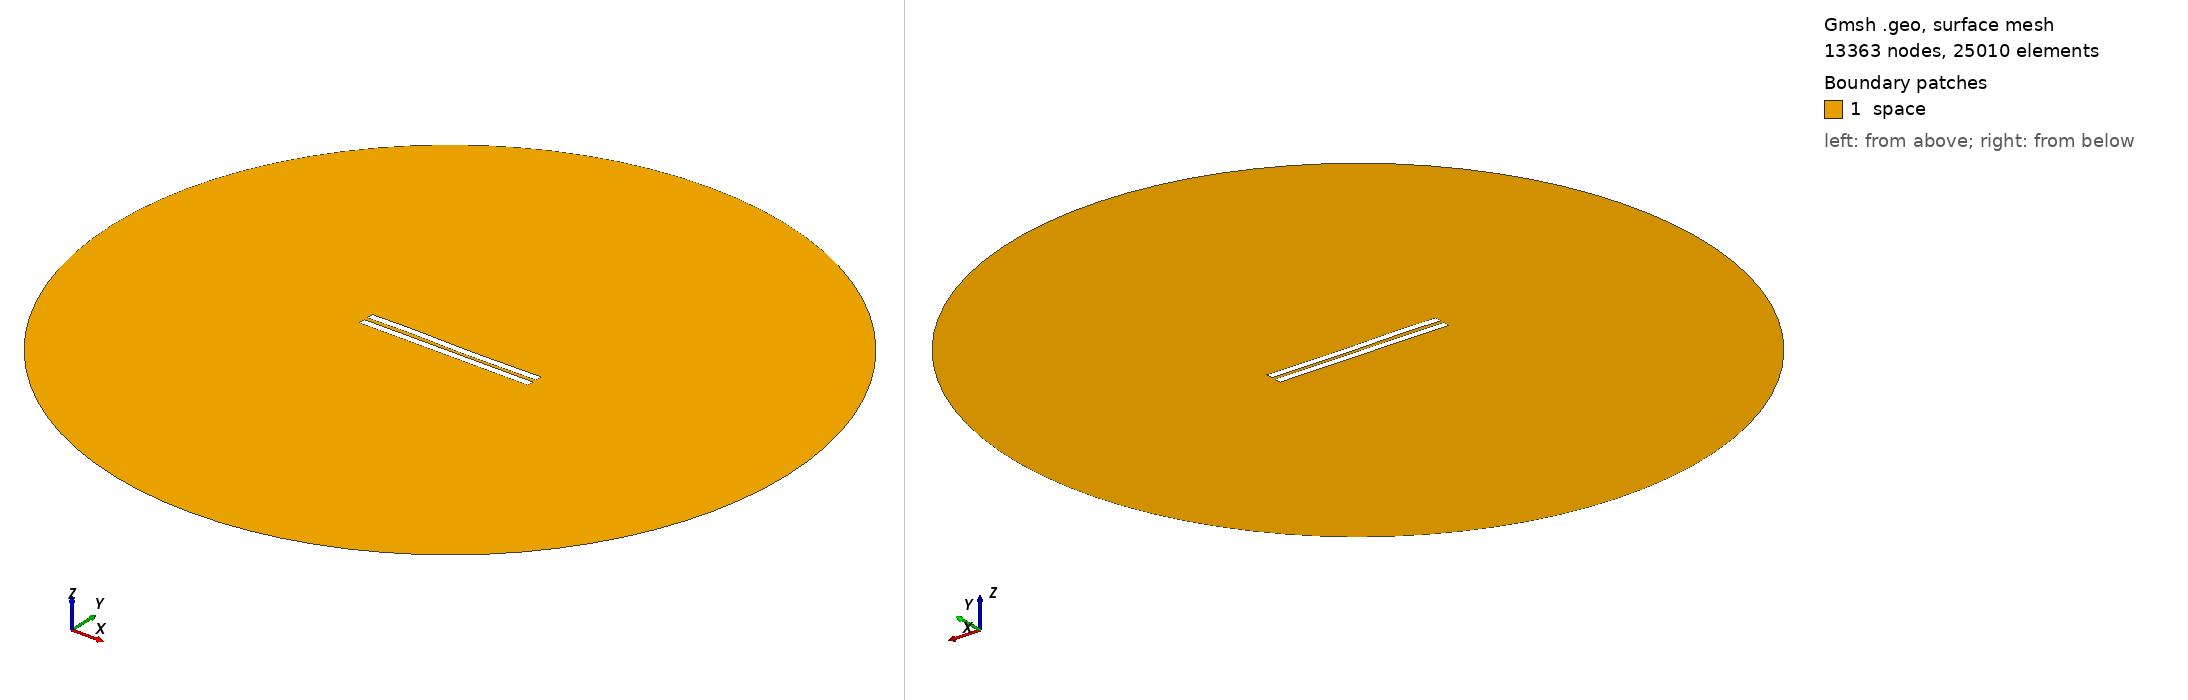

Gmsh geometry script, surface-meshed: 13363 nodes, 25010 surface elements. Boundary patches (legend numbers): 1 space. Left view from above one corner, right view from below the opposite corner. Legend entries are the model's physical surfaces. The drawing asked Gmsh for element sizes between 1% and 20% of the model's largest extent; the script's own settings can give other sizes.

=== 2549.geo (drawn) ===
//---------------------------------------
// Geometry kernel
//---------------------------------------

SetFactory("OpenCASCADE");



//---------------------------------------
// Parameters of the geometry
//---------------------------------------

// Overetch of the upper plate
overetch = 0.0;

// Distance between the plates
distance = 2.5;

// Discretization over the x axis (for the deformation)
nx = 50; 

// Length of the plate
L = 100 - overetch; 

// Number of modes
n = 4; 

// 1st mode coefficient
coeff(1) = -0.15;
beta(1) = 0.596864 * 3.1415926535 / L;

// 2nd mode coefficient
coeff(2) = -0.075;
beta(2) = 1.49418 * 3.1415926535 / L;

// 3rd mode coefficient
coeff(3) = 0.15;
beta(3) = 2.50025 * 3.1415926535 / L;

// 4th mode coefficient
coeff(4) = 0.07499999999999998;
beta(4) = 3.49999 * 3.1415926535 / L;



//---------------------------------------
// Upper plate (deformed rectangle)
//---------------------------------------

// Coordiantes of the upper plate
xmin = -50;
xmax = 50 - overetch;

// Height of the upper plate
yheight = 4 - 2 * overetch;

// Indexes of the points
UpperID[] = {};
LowerID[] = {};
LeftID[] = {};
RightID[] = {};

// Point index
p = 1;

// Horizontal edges
For i In {1:nx}
    x = xmin + (i-1)*(xmax - xmin)/(nx-1);

    y_bottom = distance / 2 + overetch;
    For j In {1:n}
        C = (Cosh(beta(j)*L) + Cos(beta(j)*L)) / (Sinh(beta(j)*L) + Sin(beta(j)*L));
        y_bottom  = y_bottom + coeff(j) * (Cosh(beta(j)*(x+50)) - Cos(beta(j)*(x+50)) - C * (Sinh(beta(j)*(x+50)) - Sin(beta(j)*(x+50))));
    EndFor

    y_top = y_bottom + yheight;

    Point(p) = {x, y_top, 0, 1.0};
    UpperID[i] = p;
    p = p + 1;

    Point(p) = {x, y_bottom, 0, 1.0};
    LowerID[i] = p;
    p = p + 1;
EndFor

// Create point lists
UpperPts[] = {}; LowerPts[] = {};
For i In {1:nx}
  UpperPts[] += {UpperID[i]};
  LowerPts[] += {LowerID[i]};
EndFor

// Build splines
Spline(1) = {UpperPts[]};
Spline(2) = {LowerPts[]};
Line(3) = {LowerPts[nx-1], UpperPts[nx-1]};
Line(4) = {LowerPts[0], UpperPts[0]};

// Build the plane surface
Curve Loop(1) = {2, 3, -1, -4};
Plane Surface(1) = {1};



//---------------------------------------
// Lower plate (rectangle)
//---------------------------------------

// Vertices
Point(1001) = {-50, -1, 0, 1.0};
Point(1002) = { 50, -1, 0, 1.0};
Point(1003) = { 50,  -5, 0, 1.0};
Point(1004) = {-50,  -5, 0, 1.0};

// Edges
Line(5) = {1001, 1002};
Line(6) = {1002, 1003};
Line(7) = {1003, 1004};
Line(8) = {1004, 1001};

// Plane surface
Line Loop(2) = {5, 6, 7, 8};
Plane Surface(2) = {2}; 



//---------------------------------------
// Outer (fictious) boundary
//---------------------------------------

// Points
Point(1005) = {0, 0, 0};       // Center
Point(1006) = {200, 0, 0};     // Start point
Point(1007) = {0, 200, 0};     // 90 degrees
Point(1008) = {-200, 0, 0};    // 180 degrees
Point(1009) = {0, -200, 0};    // 270 degrees

// Circle arcs (each needs start, center, end)
Circle(9) = {1006, 1005, 1007};
Circle(10) = {1007, 1005, 1008};
Circle(11) = {1008, 1005, 1009};
Circle(12) = {1009, 1005, 1006};

// Plane surface for the entire domain
Curve Loop(3) = {9, 10, 11, 12};
Surface(3) = {3};

// Subtract the plates from the whole domain to obtain the actual domain where we want to solve the equations
BooleanDifference{ Surface{3}; Delete; }{ Surface{1}; Surface{2}; Delete; }




//---------------------------------------
// Transfinite Lines/Curves
//---------------------------------------

// Set the number of points on the boundaries
r = 7;

// Plates
Transfinite Curve {1, 2} = 50*r Using Progression 1;
Transfinite Curve {3, 4} = 2*r Using Progression 1;
Transfinite Line {5, 7} = 50*r Using Progression 1;
Transfinite Line {6, 8} = 2*r Using Progression 1;

// Outer boundary
Transfinite Line {9, 10, 11, 12} = 20 Using Progression 1;



//---------------------------------------
// Physical groups
//---------------------------------------                

// Physical curves (boundaries)
Physical Line("force_segment", 10) = {2};
Physical Line("upper_plate", 11) = {1, 3, 4};
Physical Line("lower_plate", 12) = {5, 6, 7, 8};
Physical Line("boundary", 20) = {9, 10, 11, 12};

// Physical Surfaces
Physical Surface("space", 30) = {3};



//---------------------------------------
// 6. Generate the Mesh
//---------------------------------------

// 2D mesh generation
Mesh 2;
